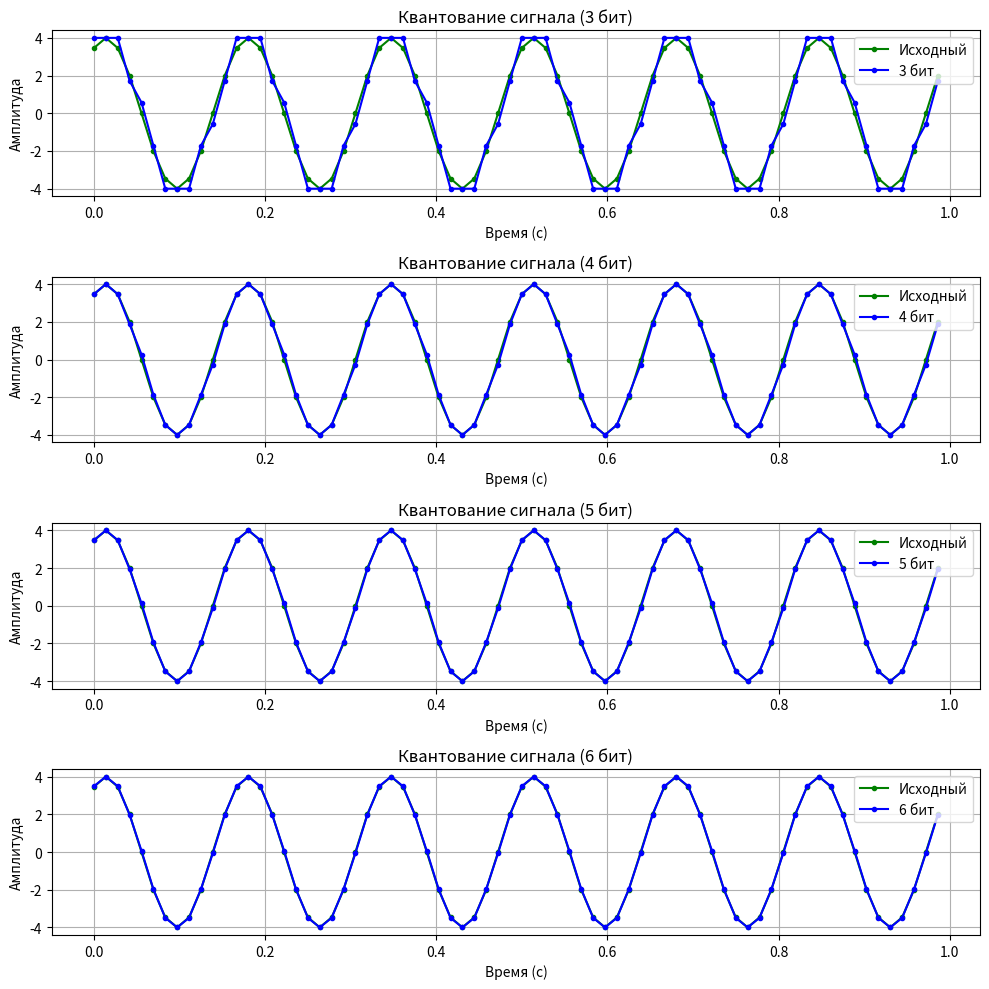
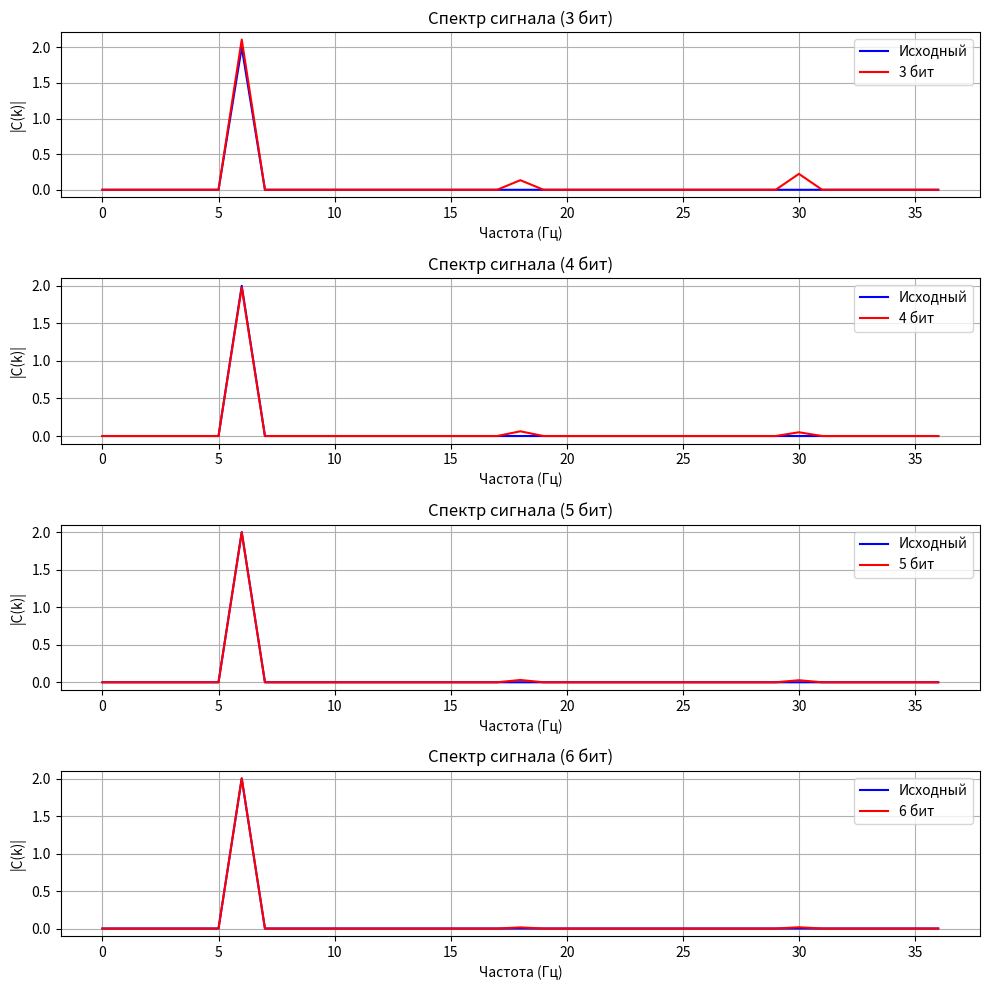
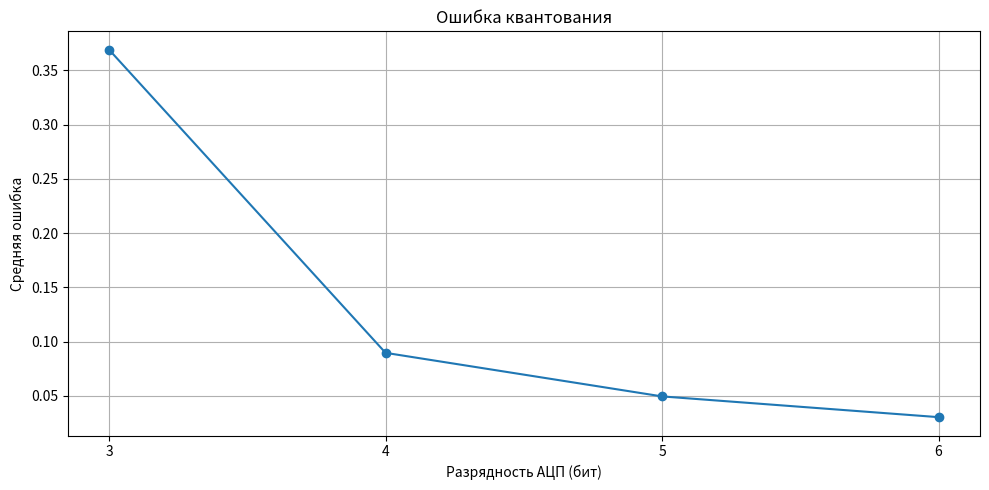

Here is the Python script that generated these plots, in order:
import numpy as np
import matplotlib.pyplot as plt

def my_fft(x):
    N = len(x)
    if N == 1:
        return np.asarray(x, dtype=complex)

    if N % 2 == 0:
        even = my_fft(x[::2])
        odd = my_fft(x[1::2])
        W = np.exp(-2j * np.pi * np.arange(N // 2) / N)
        T = W * odd
        return np.concatenate([even + T, even - T])

    for p in range(3, int(np.sqrt(N)) + 1, 2):
        if N % p == 0:
            M = N // p
            parts = [my_fft(x[r::p]) for r in range(p)]
            return np.array([
                sum(parts[r][k % M] * np.exp(-2j * np.pi * r * k / N)
                    for r in range(p))
                for k in range(N)
            ])

    W = np.exp(-2j * np.pi * np.outer(np.arange(N), np.arange(N)) / N)
    return W @ x


def quantize(y, bits):
    levels = 2 ** bits
    a, b = y.min(), y.max()
    q = np.round((y - a) / (b - a) * (levels - 1))
    return q / (levels - 1) * (b - a) + a


f = 6
fs = 12 * f
t = np.arange(0, 1, 1 / fs)
y = 4 * np.sin(2 * np.pi * f * t + np.pi / 3)

N = len(y)
freq = np.arange(N) * fs / N
half = N // 2 + 1
amp = np.abs(my_fft(y)) / N

bits_list = [3, 4, 5, 6]
errors = []
spectrums = []

for bits in bits_list:
    yq = quantize(y, bits)
    spectrums.append(np.abs(my_fft(yq)) / N)
    errors.append(np.mean(np.abs(y - yq)))
    print(f"{bits} бит: средняя ошибка = {errors[-1]:.6f}")


plt.figure(1, figsize=(10, 10))
for i, bits in enumerate(bits_list):
    plt.subplot(4, 1, i + 1)
    plt.plot(t, y, 'g-o', markersize=3, label="Исходный")
    plt.plot(t, quantize(y, bits), 'b-o', markersize=3, label=f"{bits} бит")
    plt.title(f"Квантование сигнала ({bits} бит)")
    plt.xlabel("Время (с)")
    plt.ylabel("Амплитуда")
    plt.grid(True)
    plt.legend()

plt.tight_layout()
plt.savefig("graph11_quantization.png", dpi=300)
plt.close()


plt.figure(2, figsize=(10, 10))
for i, bits in enumerate(bits_list):
    plt.subplot(4, 1, i + 1)
    plt.plot(freq[:half], amp[:half], 'b-', label="Исходный")
    plt.plot(freq[:half], spectrums[i][:half], 'r-', label=f"{bits} бит")
    plt.title(f"Спектр сигнала ({bits} бит)")
    plt.xlabel("Частота (Гц)")
    plt.ylabel("|C(k)|")
    plt.grid(True)
    plt.legend()

plt.tight_layout()
plt.savefig("graph12_spectrum_quantization.png", dpi=300)
plt.close()


plt.figure(3, figsize=(10, 5))
plt.plot(bits_list, errors, 'o-')
plt.title("Ошибка квантования")
plt.xlabel("Разрядность АЦП (бит)")
plt.ylabel("Средняя ошибка")
plt.xticks(bits_list)
plt.grid(True)
plt.tight_layout()
plt.savefig("graph13_quantization_error.png", dpi=300)
plt.close()
